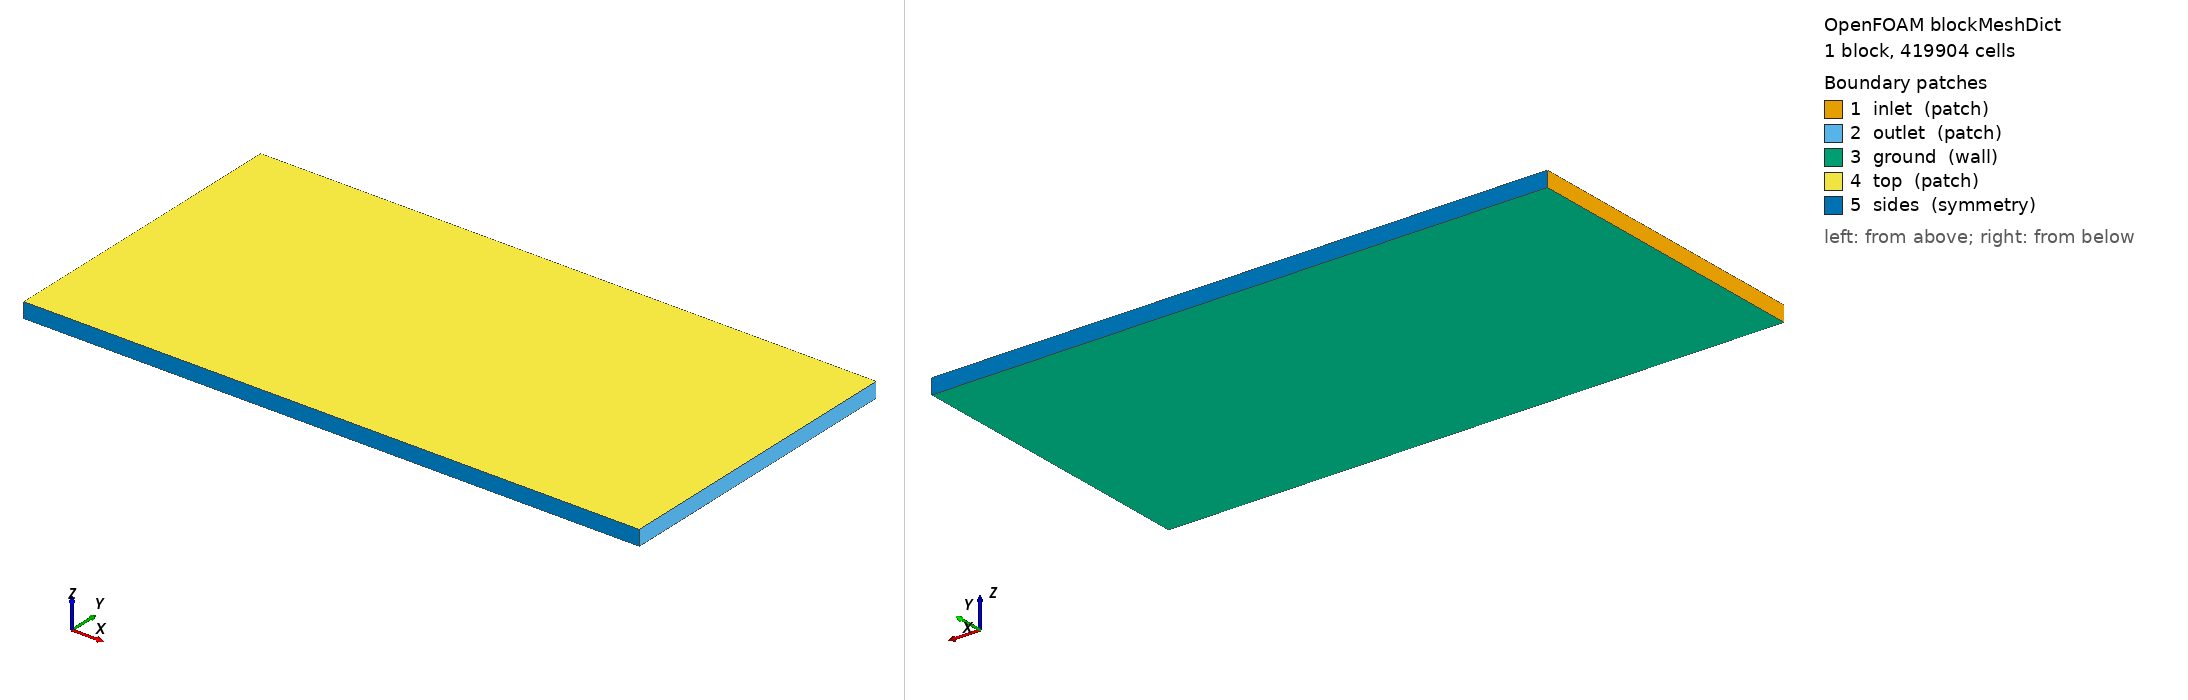

OpenFOAM case: the mesh blockMesh builds from blockMeshDict, 1 block(s), 419904 cells. Boundary patches (legend numbers): 1 inlet (patch), 2 outlet (patch), 3 ground (wall), 4 top (patch), 5 sides (symmetry). Left view from above one corner, right view from below the opposite corner. Boundary conditions: 3 field file(s) under 0/; 5 of 5 drawn patches have an entry in a shipped field file.

=== system/blockMeshDict ===
/*--------------------------------*- C++ -*----------------------------------*\
  =========                 |
  \\      /  F ield         | OpenFOAM: The Open Source CFD Toolbox
   \\    /   O peration     | SeedFOAM Hybrid 3D case generator
    \\  /    A nd           | Version:  14
     \\/     M anipulation  |
\*---------------------------------------------------------------------------*/
FoamFile
{
    format      ascii;
    class       dictionary;
    location    "system";
    object      blockMeshDict;
}
// * * * * * * * * * * * * * * * * * * * * * * * * * * * * * * * * * * * * * //

scale 1;

vertices
(
    (0 0 0)
    (16.2 0 0)
    (16.2 8.1 0)
    (0 8.1 0)
    (0 0 0.4)
    (16.2 0 0.4)
    (16.2 8.1 0.4)
    (0 8.1 0.4)
);

blocks
(
    hex (0 1 2 3 4 5 6 7) (324 162 8) simpleGrading (1 1 1)
);

edges ();

boundary
(
    inlet   { type patch; faces ((0 4 7 3)); }
    outlet  { type patch; faces ((1 2 6 5)); }
    ground  { type wall;  faces ((0 3 2 1)); }
    top     { type patch; faces ((4 5 6 7)); }
    sides   { type symmetry; faces ((0 1 5 4) (3 7 6 2)); }
);

mergePatchPairs ();

// ************************************************************************* //


=== system/controlDict ===
/*--------------------------------*- C++ -*----------------------------------*\
  =========                 |
  \\      /  F ield         | OpenFOAM: The Open Source CFD Toolbox
   \\    /   O peration     | SeedFOAM Hybrid 3D case generator
    \\  /    A nd           | Version:  14
     \\/     M anipulation  |
\*---------------------------------------------------------------------------*/
FoamFile
{
    format      ascii;
    class       dictionary;
    location    "system";
    object      controlDict;
}
// * * * * * * * * * * * * * * * * * * * * * * * * * * * * * * * * * * * * * //

solver          incompressibleFluid;
startFrom       startTime;
startTime       0;
stopAt          endTime;
endTime         378;
deltaT          1;
writeControl    timeStep;
writeInterval   378;
purgeWrite      2;
writeFormat     ascii;
writePrecision  8;
writeCompression off;
timeFormat      general;
timePrecision   6;
runTimeModifiable true;

// ************************************************************************* //


=== 0/U ===
/*--------------------------------*- C++ -*----------------------------------*\
  =========                 |
  \\      /  F ield         | OpenFOAM: The Open Source CFD Toolbox
   \\    /   O peration     | SeedFOAM Hybrid 3D case generator
    \\  /    A nd           | Version:  14
     \\/     M anipulation  |
\*---------------------------------------------------------------------------*/
FoamFile
{
    format      ascii;
    class       volVectorField;
    location    "0";
    object      U;
}
// * * * * * * * * * * * * * * * * * * * * * * * * * * * * * * * * * * * * * //

dimensions      [0 1 -1 0 0 0 0];
internalField   uniform (0 0 0);
boundaryField
{
    inlet
    {
        type            fixedProfile;
        profile         table (
    (0.00000 (0.29394 0 0))
    (0.05000 (0.86391 0 0))
    (0.10000 (0.97429 0 0))
    (0.15000 (1.04529 0 0))
    (0.20000 (1.09878 0 0))
    (0.25000 (1.14215 0 0))
    (0.30000 (1.17885 0 0))
    (0.35000 (1.21080 0 0))
    (0.40000 (1.23917 0 0))
);
        direction       (0 0 1);
        origin          0;
    }
    outlet    { type inletOutlet; inletValue uniform (0 0 0); value uniform (0 0 0); }
    ground    { type noSlip; }
    buildings { type noSlip; }
    top       { type slip; }
    sides     { type symmetry; }
}

// ************************************************************************* //


=== 0/epsilon ===
/*--------------------------------*- C++ -*----------------------------------*\
  =========                 |
  \\      /  F ield         | OpenFOAM: The Open Source CFD Toolbox
   \\    /   O peration     | SeedFOAM Hybrid 3D case generator
    \\  /    A nd           | Version:  14
     \\/     M anipulation  |
\*---------------------------------------------------------------------------*/
FoamFile
{
    format      ascii;
    class       volScalarField;
    location    "0";
    object      epsilon;
}
// * * * * * * * * * * * * * * * * * * * * * * * * * * * * * * * * * * * * * //

dimensions      [0 2 -3 0 0 0 0];
internalField   uniform 0.0143019;
boundaryField
{
    inlet     { type fixedValue; value uniform 0.0143019; }
    outlet    { type inletOutlet; inletValue uniform 0.0143019; value uniform 0.0143019; }
    ground    { type epsilonWallFunction; value uniform 0.0143019; }
    buildings { type epsilonWallFunction; value uniform 0.0143019; }
    top       { type slip; }
    sides     { type symmetry; }
}

// ************************************************************************* //


=== 0/k ===
/*--------------------------------*- C++ -*----------------------------------*\
  =========                 |
  \\      /  F ield         | OpenFOAM: The Open Source CFD Toolbox
   \\    /   O peration     | SeedFOAM Hybrid 3D case generator
    \\  /    A nd           | Version:  14
     \\/     M anipulation  |
\*---------------------------------------------------------------------------*/
FoamFile
{
    format      ascii;
    class       volScalarField;
    location    "0";
    object      k;
}
// * * * * * * * * * * * * * * * * * * * * * * * * * * * * * * * * * * * * * //

dimensions      [0 2 -2 0 0 0 0];
internalField   uniform 0.0181098;
boundaryField
{
    inlet     { type fixedValue; value uniform 0.0181098; }
    outlet    { type inletOutlet; inletValue uniform 0.0181098; value uniform 0.0181098; }
    ground    { type kqRWallFunction; value uniform 0.0181098; }
    buildings { type kqRWallFunction; value uniform 0.0181098; }
    top       { type slip; }
    sides     { type symmetry; }
}

// ************************************************************************* //
